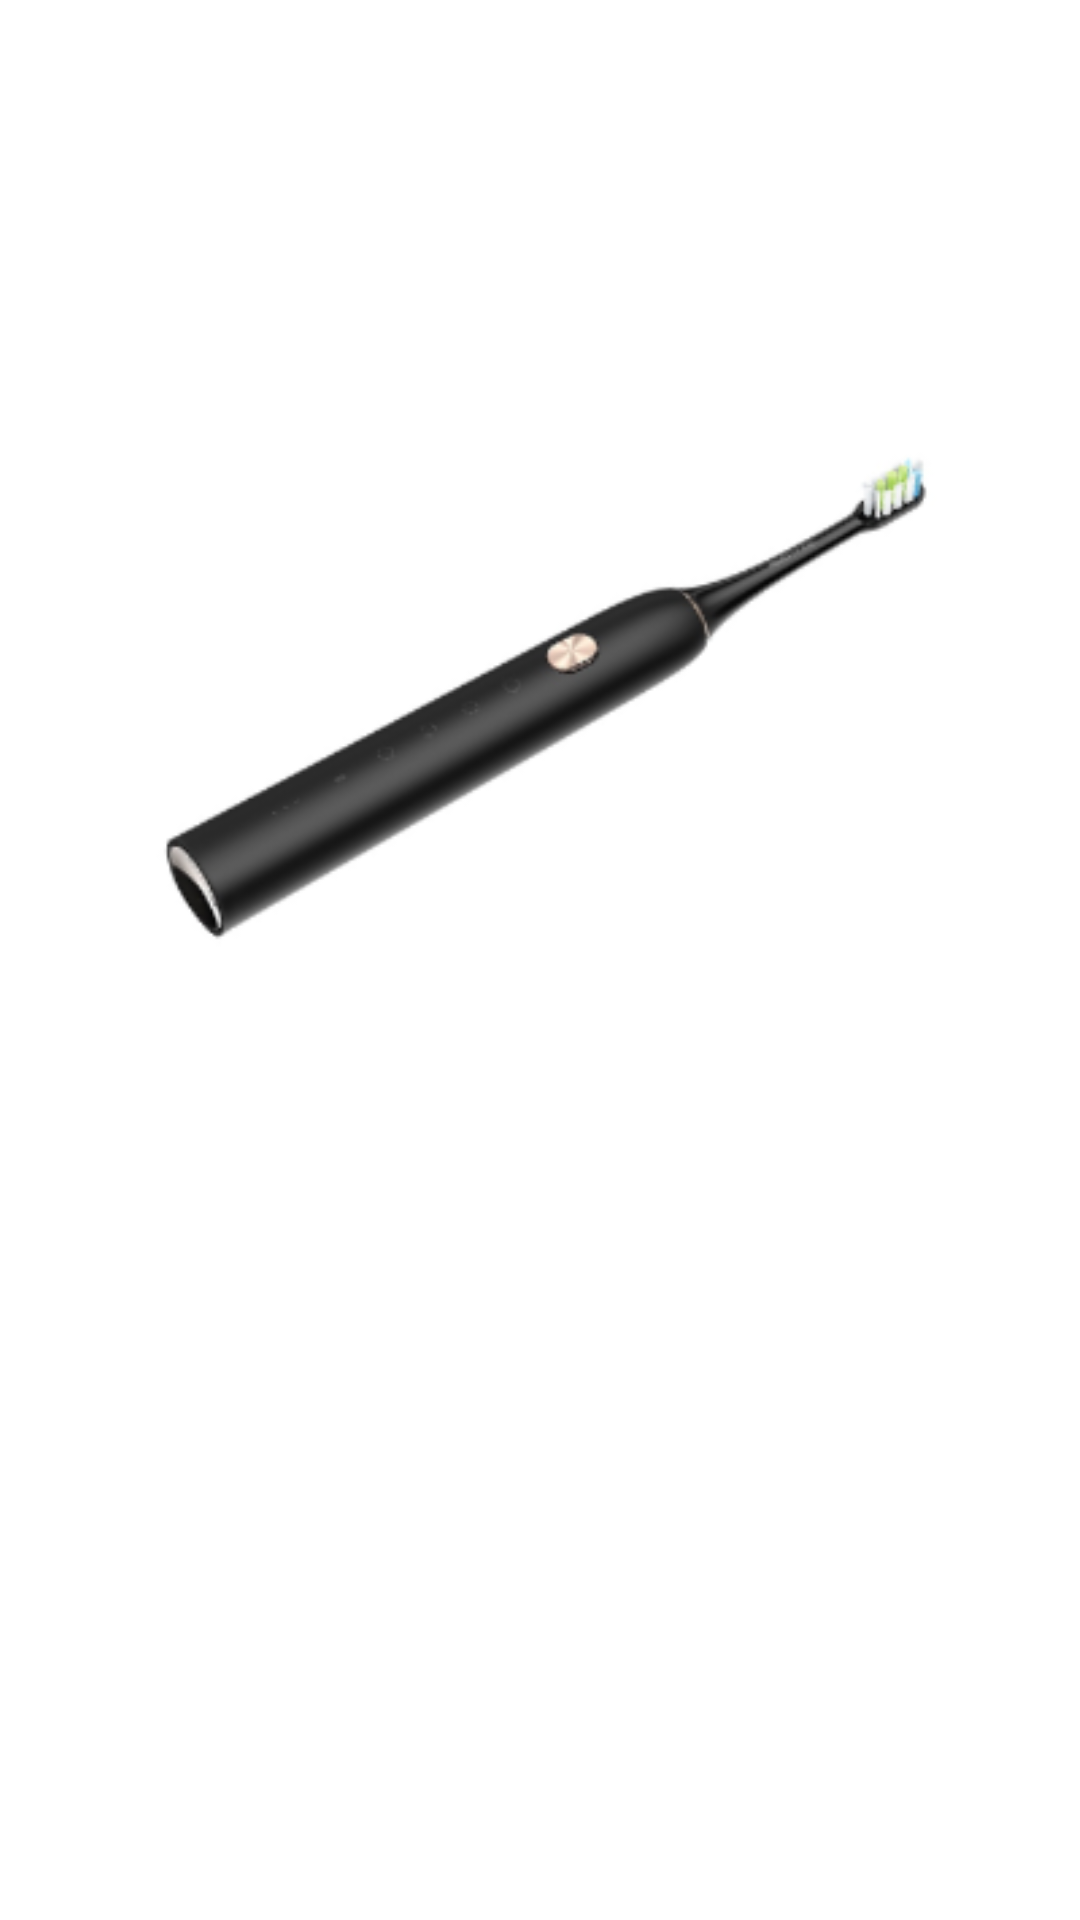

Android layout source for this screen:
<!-- AndroidManifest.xml: application theme AppTheme.NoActionBar -->
<!-- res/layout/reward_article_fragment.xml -->
<?xml version="1.0" encoding="utf-8"?>
<androidx.constraintlayout.widget.ConstraintLayout xmlns:android="http://schemas.android.com/apk/res/android"
    xmlns:tools="http://schemas.android.com/tools"
    android:layout_width="match_parent"
    android:layout_height="match_parent"
    android:background="#FFFFFF"
    xmlns:app="http://schemas.android.com/apk/res-auto">


    <ImageView
        android:id="@+id/article_image_reward"
        android:layout_width="406dp"
        android:layout_height="444dp"
        android:layout_marginTop="4dp"
        android:src="@drawable/reward_brush"
        app:layout_constraintEnd_toEndOf="parent"
        app:layout_constraintStart_toStartOf="parent"
        app:layout_constraintTop_toTopOf="parent" />

    <TextView
        android:id="@+id/title_reward"
        android:layout_width="match_parent"
        android:layout_height="wrap_content"
        android:layout_marginStart="24dp"
        android:layout_marginTop="16dp"
        android:layout_marginEnd="24dp"
        android:fontFamily="@font/montserrat_bold"
        android:textColor="@android:color/black"
        android:textSize="26sp"
        app:layout_constraintEnd_toEndOf="parent"
        app:layout_constraintStart_toStartOf="parent"
        app:layout_constraintTop_toBottomOf="@+id/article_image_reward" />

    <TextView
        android:id="@+id/article_reward"
        android:layout_width="match_parent"
        android:layout_height="wrap_content"
        android:layout_marginStart="24dp"
        android:layout_marginTop="16dp"
        android:layout_marginEnd="24dp"
        android:fontFamily="@font/montserrat_regular"
        android:textColor="@android:color/black"
        android:textSize="18sp"
        app:layout_constraintEnd_toEndOf="parent"
        app:layout_constraintStart_toStartOf="parent"
        app:layout_constraintTop_toBottomOf="@+id/title_reward" />

</androidx.constraintlayout.widget.ConstraintLayout>
<!-- resources referenced by this layout -->
<resources>
  <!-- drawable reward_brush: png bitmap (drawable, 31359 bytes) -->
  <style name="AppTheme.NoActionBar">
          <item name="windowActionBar">false</item>
          <item name="windowNoTitle">true</item>
      </style>
</resources>
